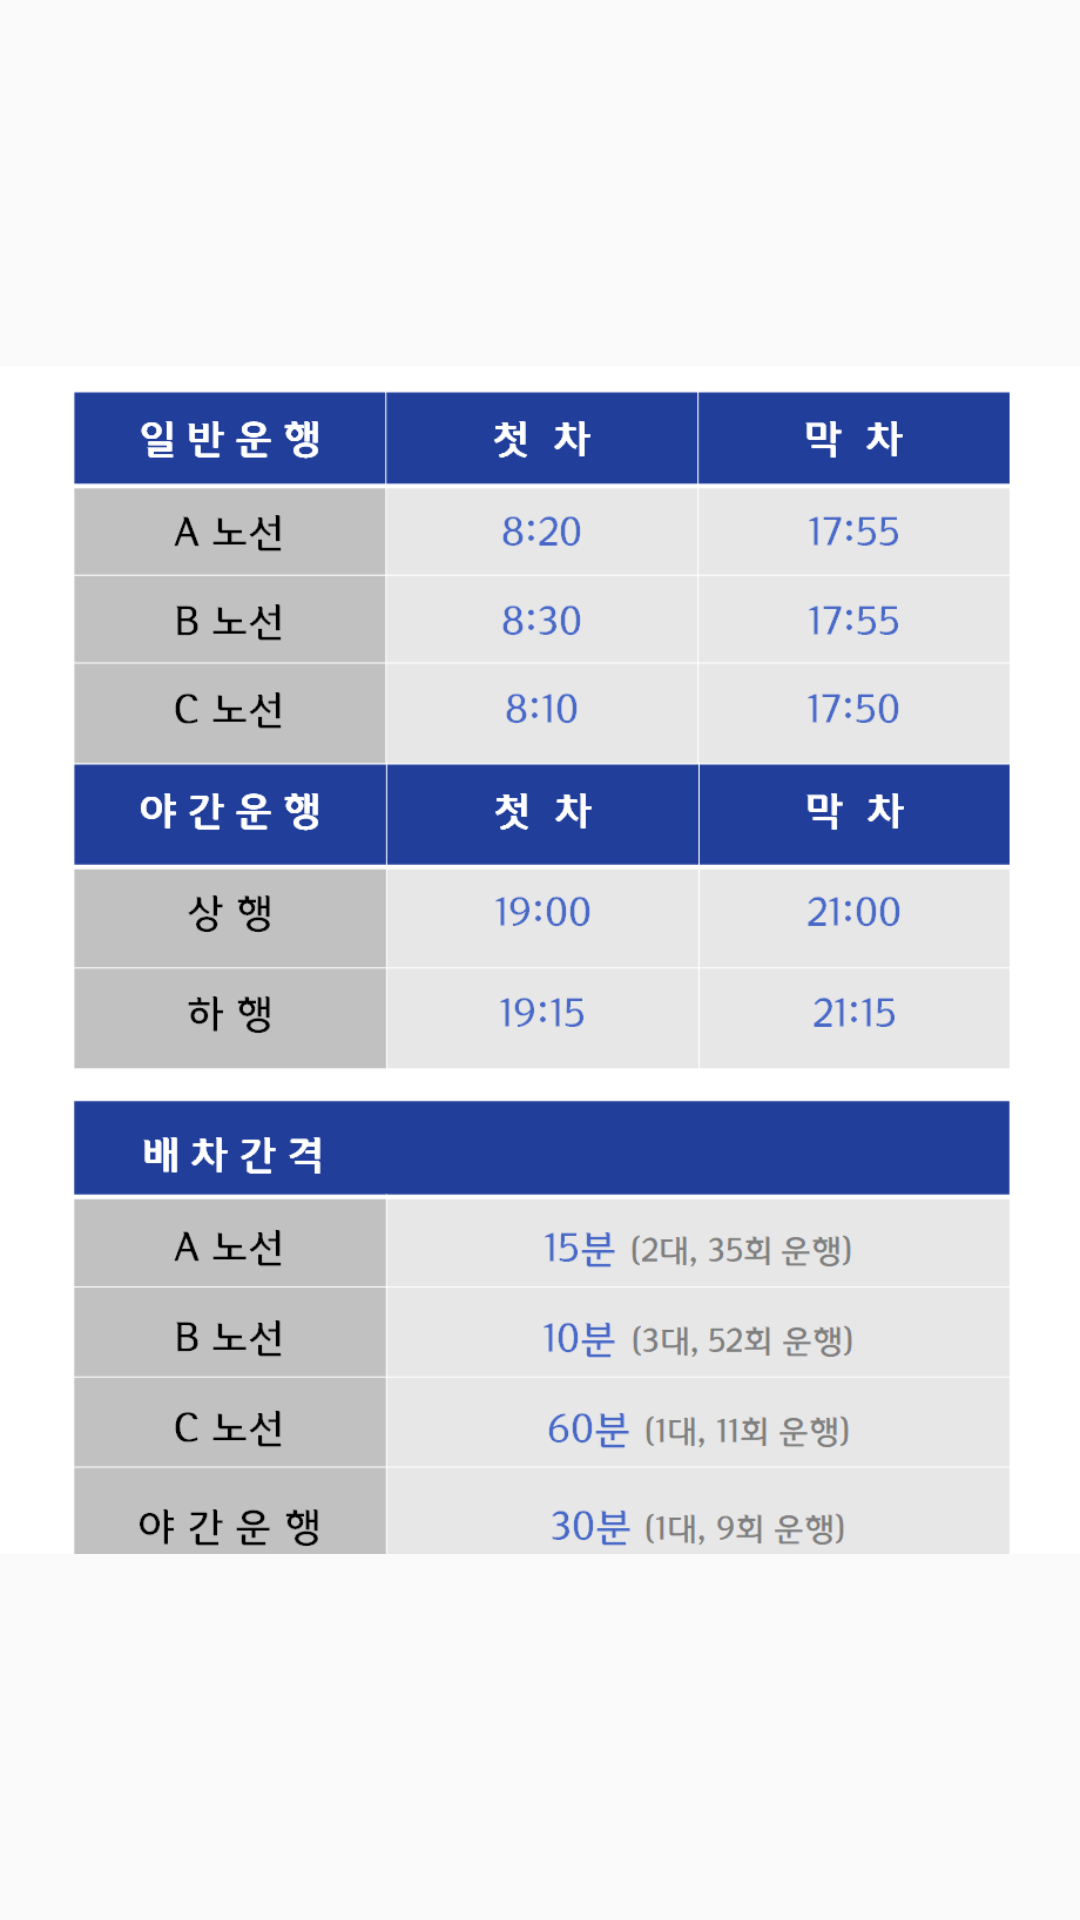

Layout XML and referenced resources for this Android screen:
<!-- AndroidManifest.xml: application theme AppTheme -->
<!-- res/layout/activity_bustime.xml -->
<?xml version="1.0" encoding="utf-8"?>
<RelativeLayout
    xmlns:android="http://schemas.android.com/apk/res/android"
    android:layout_width="match_parent"
    android:layout_height="match_parent">

    <ImageView
        android:layout_width="match_parent"
        android:layout_height="match_parent"
        android:src="@drawable/cnu_everytime"
        android:id="@+id/TIME" />
</RelativeLayout>
<!-- resources referenced by this layout -->
<resources>
  <!-- drawable cnu_everytime: png bitmap (drawable, 44075 bytes) -->
  <style name="AppTheme" parent="Theme.AppCompat.Light.DarkActionBar">
          
          <item name="colorPrimary">@color/colorPrimary</item>
          <item name="colorPrimaryDark">@color/colorPrimaryDark</item>
          <item name="colorAccent">@color/colorAccent</item>
          <item name="windowNoTitle">true</item> //위의 상단바 지우기
      </style>
  <!-- not gathered from this repository: default colours our renderer supplied (Android Studio template values) -->
  <color name="colorPrimary">#FF6200EE</color>
  <color name="colorPrimaryDark">#FF3700B3</color>
  <color name="colorAccent">#FF03DAC5</color>
</resources>
